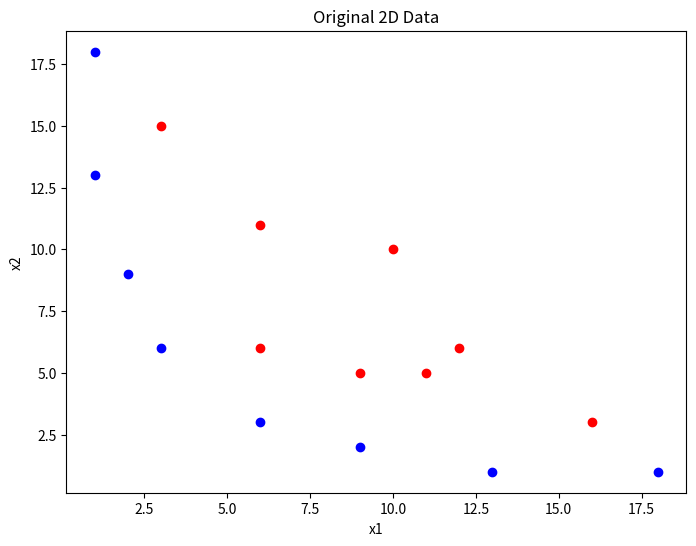
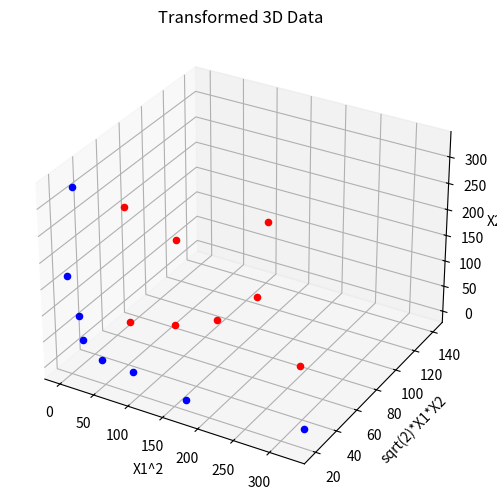

Source code (Python) for these figures, in order:
import numpy as np
import matplotlib.pyplot as plt
from mpl_toolkits.mplot3d import Axes3D


def Transform(x1, x2):
    """Transforms 2D points (x1, x2) into 3D feature space."""
    return np.array([x1 ** 2, np.sqrt(2) * x1 * x2, x2 ** 2]).T


def load_data():
    """Loads the dataset."""
    return np.array([
        [1, 13, 'Blue'], [1, 18, 'Blue'], [2, 9, 'Blue'], [3, 6, 'Blue'], [6, 3, 'Blue'],
        [9, 2, 'Blue'], [13, 1, 'Blue'], [18, 1, 'Blue'], [3, 15, 'Red'], [6, 6, 'Red'],
        [6, 11, 'Red'], [9, 5, 'Red'], [10, 10, 'Red'], [11, 5, 'Red'], [12, 6, 'Red'],
        [16, 3, 'Red']
    ])


def plot_2d(samples):
    """Plots the original 2D data points."""
    plt.figure(figsize=(8, 6))
    for x1, x2, label in samples:
        color = 'blue' if label == 'Blue' else 'red'
        plt.scatter(float(x1), float(x2), color=color)
    plt.xlabel('x1')
    plt.ylabel('x2')
    plt.title('Original 2D Data')
    plt.show()


def plot_3d(transformed_data, labels):
    """Plots the transformed 3D data points."""
    fig = plt.figure(figsize=(8, 6))
    ax = fig.add_subplot(111, projection='3d')
    for i in range(len(transformed_data)):
        color = 'blue' if labels[i] == 'Blue' else 'red'
        ax.scatter(transformed_data[i, 0], transformed_data[i, 1], transformed_data[i, 2], color=color)
    ax.set_xlabel('X1^2')
    ax.set_ylabel('sqrt(2)*X1*X2')
    ax.set_zlabel('X2^2')
    plt.title('Transformed 3D Data')
    plt.show()


def polynomial_kernel(a, b):
    """Polynomial kernel function."""
    return a[0] ** 2 * b[0] ** 2 + 2 * a[0] * b[0] * a[1] * b[1] + a[1] ** 2 * b[1] ** 2


def main():
    samples = load_data()
    X1 = samples[:, 0].astype(float)
    X2 = samples[:, 1].astype(float)
    labels = samples[:, 2]

    plot_2d(samples)

    transformed_data = Transform(X1, X2)
    plot_3d(transformed_data, labels)

    x1 = np.array([3, 6])
    x2 = np.array([10, 10])
    x1_trans = Transform(x1[0], x1[1])
    x2_trans = Transform(x2[0], x2[1])
    dot_product = np.dot(x1_trans, x2_trans)
    print(f"Dot product in transformed space: {dot_product}")

    kernel_value = polynomial_kernel(x1, x2)
    print(f"Polynomial kernel value: {kernel_value}")


if __name__ == "__main__":
    main()
